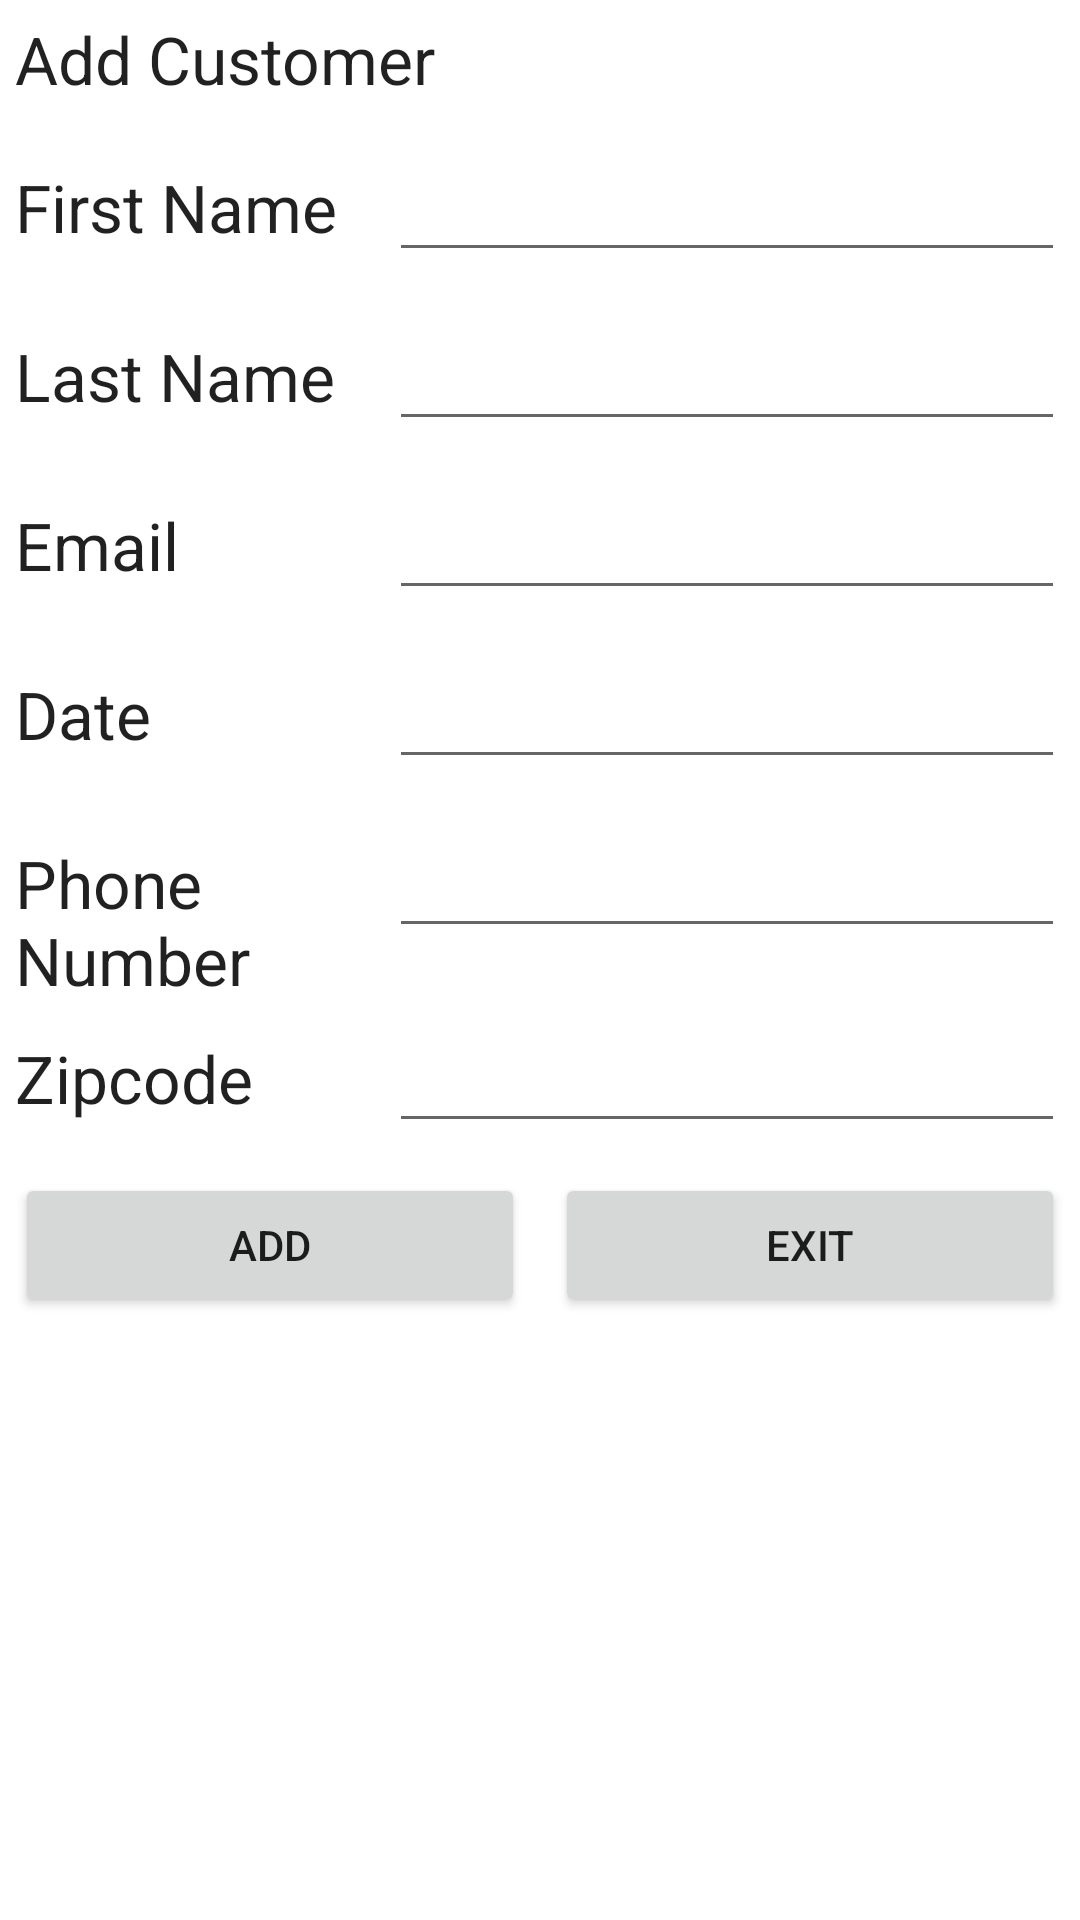

Produce the Android XML layout that renders to this screen, including the resource entries it uses.
<!-- AndroidManifest.xml: application theme Theme.SQL_Spring2023 -->
<!-- res/layout/addcustomer.xml -->
<?xml version="1.0" encoding="utf-8"?>
<TableLayout xmlns:android="http://schemas.android.com/apk/res/android"
    android:layout_width="match_parent"
    android:layout_height="match_parent">

    <TableRow
        android:layout_width="match_parent"
        android:layout_height="match_parent" >

        <TextView
            android:id="@+id/addCredentialTextView"
            android:textAppearance="?android:attr/textAppearanceLarge"
            android:layout_width="match_parent"
            android:layout_height="wrap_content"
            android:text="Add Customer"
            android:layout_marginBottom="5dp"
            android:layout_marginTop="5dp"
            android:layout_marginLeft="5dp"
            android:layout_marginRight="5dp"

            />
    </TableRow>

    <TableRow
        android:layout_width="match_parent"
        android:layout_height="match_parent" >

        <TextView
            android:id="@+id/FirstTextView"
            android:layout_width="match_parent"
            android:layout_height="wrap_content"
            android:text="First Name"
            android:layout_weight="1"
            android:layout_marginBottom="5dp"
            android:layout_marginTop="5dp"
            android:layout_marginLeft="5dp"
            android:layout_marginRight="5dp"
            android:textAppearance="?android:attr/textAppearanceLarge"
            />

        <EditText
            android:id="@+id/addFirstName"
            android:layout_width="match_parent"
            android:layout_height="wrap_content"
            android:ems="10"
            android:inputType="text"
            android:layout_weight="1"
            android:layout_marginBottom="5dp"
            android:layout_marginTop="5dp"
            android:layout_marginLeft="5dp"
            android:layout_marginRight="5dp"
            android:textAppearance="?android:attr/textAppearanceLarge" />
    </TableRow>

    <TableRow
        android:layout_width="match_parent"
        android:layout_height="match_parent" >

        <TextView
            android:id="@+id/LastTextView"
            android:layout_width="match_parent"
            android:layout_height="wrap_content"
            android:text="Last Name"
            android:layout_weight="1"
            android:layout_marginBottom="5dp"
            android:layout_marginTop="5dp"
            android:layout_marginLeft="5dp"
            android:layout_marginRight="5dp"
            android:textAppearance="?android:attr/textAppearanceLarge"
            />

        <EditText
            android:id="@+id/addLastName"
            android:layout_width="match_parent"
            android:layout_height="wrap_content"
            android:ems="10"
            android:inputType="text"
            android:layout_weight="1"
            android:layout_marginBottom="5dp"
            android:layout_marginTop="5dp"
            android:layout_marginLeft="5dp"
            android:layout_marginRight="5dp"
            android:textAppearance="?android:attr/textAppearanceLarge" />
    </TableRow>

    <TableRow
        android:layout_width="match_parent"
        android:layout_height="match_parent">

        <TextView
            android:id="@+id/EmailTextView"
            android:layout_width="match_parent"
            android:layout_height="wrap_content"
            android:text="Email"
            android:layout_weight="1"
            android:layout_marginBottom="5dp"
            android:layout_marginTop="5dp"
            android:layout_marginLeft="5dp"
            android:layout_marginRight="5dp"
            android:textAppearance="?android:attr/textAppearanceLarge"
            />

        <EditText
            android:id="@+id/addEmail"
            android:layout_width="match_parent"
            android:layout_height="wrap_content"
            android:ems="10"
            android:inputType="text"
            android:layout_weight="1"
            android:layout_marginBottom="5dp"
            android:layout_marginTop="5dp"
            android:layout_marginLeft="5dp"
            android:layout_marginRight="5dp"
            android:textAppearance="?android:attr/textAppearanceLarge" />
    </TableRow>
    <TableRow
        android:layout_width="match_parent"
        android:layout_height="match_parent">

        <TextView
            android:id="@+id/DateTextView"
            android:layout_width="match_parent"
            android:layout_height="wrap_content"
            android:text="Date"
            android:layout_weight="1"
            android:layout_marginBottom="5dp"
            android:layout_marginTop="5dp"
            android:layout_marginLeft="5dp"
            android:layout_marginRight="5dp"
            android:textAppearance="?android:attr/textAppearanceLarge"
            />

        <EditText
            android:id="@+id/addDate"
            android:layout_width="match_parent"
            android:layout_height="wrap_content"
            android:ems="10"
            android:inputType="text"
            android:layout_weight="1"
            android:layout_marginBottom="5dp"
            android:layout_marginTop="5dp"
            android:layout_marginLeft="5dp"
            android:layout_marginRight="5dp"
            android:textAppearance="?android:attr/textAppearanceLarge" />
    </TableRow>
    <TableRow
        android:layout_width="match_parent"
        android:layout_height="match_parent">

        <TextView
            android:id="@+id/PhoneTextView"
            android:layout_width="match_parent"
            android:layout_height="wrap_content"
            android:text="Phone Number"
            android:layout_weight="1"
            android:layout_marginBottom="5dp"
            android:layout_marginTop="5dp"
            android:layout_marginLeft="5dp"
            android:layout_marginRight="5dp"
            android:textAppearance="?android:attr/textAppearanceLarge"
            />

        <EditText
            android:id="@+id/addPhone"
            android:layout_width="match_parent"
            android:layout_height="wrap_content"
            android:ems="10"
            android:inputType="text"
            android:layout_weight="1"
            android:layout_marginBottom="5dp"
            android:layout_marginTop="5dp"
            android:layout_marginLeft="5dp"
            android:layout_marginRight="5dp"
            android:textAppearance="?android:attr/textAppearanceLarge" />
    </TableRow>


    <TableRow
        android:layout_width="match_parent"
        android:layout_height="match_parent">

        <TextView
            android:id="@+id/ZipTextView"
            android:layout_width="match_parent"
            android:layout_height="wrap_content"
            android:text="Zipcode"
            android:layout_weight="1"
            android:layout_marginBottom="5dp"
            android:layout_marginTop="5dp"
            android:layout_marginLeft="5dp"
            android:layout_marginRight="5dp"
            android:textAppearance="?android:attr/textAppearanceLarge"
            />

        <EditText
            android:id="@+id/addZip"
            android:layout_width="match_parent"
            android:layout_height="wrap_content"
            android:ems="10"
            android:inputType="text"
            android:layout_weight="1"
            android:layout_marginBottom="5dp"
            android:layout_marginTop="5dp"
            android:layout_marginLeft="5dp"
            android:layout_marginRight="5dp"
            android:textAppearance="?android:attr/textAppearanceLarge" />
    </TableRow>

    <TableRow
        android:layout_width="match_parent"
        android:layout_height="match_parent" >

        <Button
            android:id="@+id/addButton"
            android:layout_width="0dip"
            android:layout_height="wrap_content"
            android:text="ADD"
            android:onClick="addCustomer"
            android:layout_weight="1"
            android:layout_marginBottom="5dp"
            android:layout_marginTop="5dp"
            android:layout_marginLeft="5dp"
            android:layout_marginRight="5dp"
            android:layout_margin="5dp"/>

        <Button
            android:id="@+id/showExitToCustomerList"
            android:layout_width="0dip"
            android:layout_height="wrap_content"
            android:text="Exit"
            android:onClick="showExitToCustomerList"
            android:layout_weight="1"
            android:layout_marginBottom="5dp"
            android:layout_marginTop="5dp"
            android:layout_marginLeft="5dp"
            android:layout_marginRight="5dp"
            android:layout_margin="5dp"/>
    </TableRow>

    <TableRow
        android:layout_width="match_parent"
        android:layout_height="match_parent">

        <TextView
            android:id="@+id/blank1"
            android:layout_width="wrap_content"
            android:layout_height="50dp"
            android:layout_weight="1"
            android:background="#FFFFFFFF" />

    </TableRow>

    <TableRow
        android:layout_width="match_parent"
        android:layout_height="match_parent">

        <TextView
            android:id="@+id/add_message"
            android:layout_width="0dip"
            android:layout_height="50dp"
            android:layout_weight="1"
            android:background="#FFFFFFFF"
            android:textAlignment="center"
            android:textColor="@drawable/royal_blue"
            android:textAppearance="?android:attr/textAppearanceLarge" />

    </TableRow>
</TableLayout>
<!-- resources referenced by this layout -->
<resources>
  <style name="Theme.SQL_Spring2023" parent="Theme.MaterialComponents.DayNight.DarkActionBar">
          
          <item name="colorPrimary">@color/purple_500</item>
          <item name="colorPrimaryVariant">@color/purple_700</item>
          <item name="colorOnPrimary">@color/white</item>
          
          <item name="colorSecondary">@color/teal_200</item>
          <item name="colorSecondaryVariant">@color/teal_700</item>
          <item name="colorOnSecondary">@color/black</item>
          
          <item name="android:statusBarColor">?attr/colorPrimaryVariant</item>
          
      </style>
  <color name="purple_500">#FF6200EE</color>
  <color name="purple_700">#FF3700B3</color>
  <color name="white">#FFFFFFFF</color>
  <color name="teal_200">#FF03DAC5</color>
  <color name="teal_700">#FF018786</color>
  <color name="black">#FF000000</color>
</resources>
